Dataset: lemon_leaf_dataset (GitHub, bhawanakc07/Major_project-Lemonleaf-). Classes: anthracnose, bacterial blight, citrus canker, curl virus, deficiency leaf, dry leaf, healthy leaf, sooty mould, spider mites.

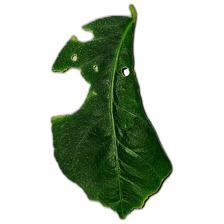
Label: deficiency leaf

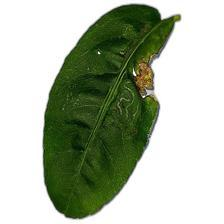
Label: anthracnose

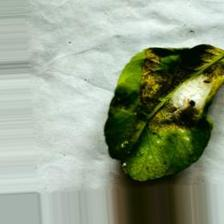
Label: spider mites

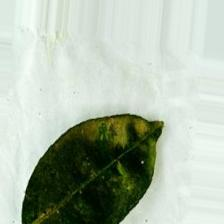
Label: sooty mould

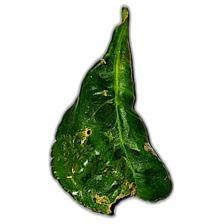
Label: curl virus

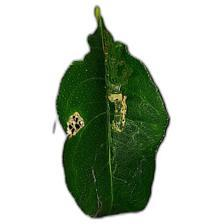
Label: citrus canker
